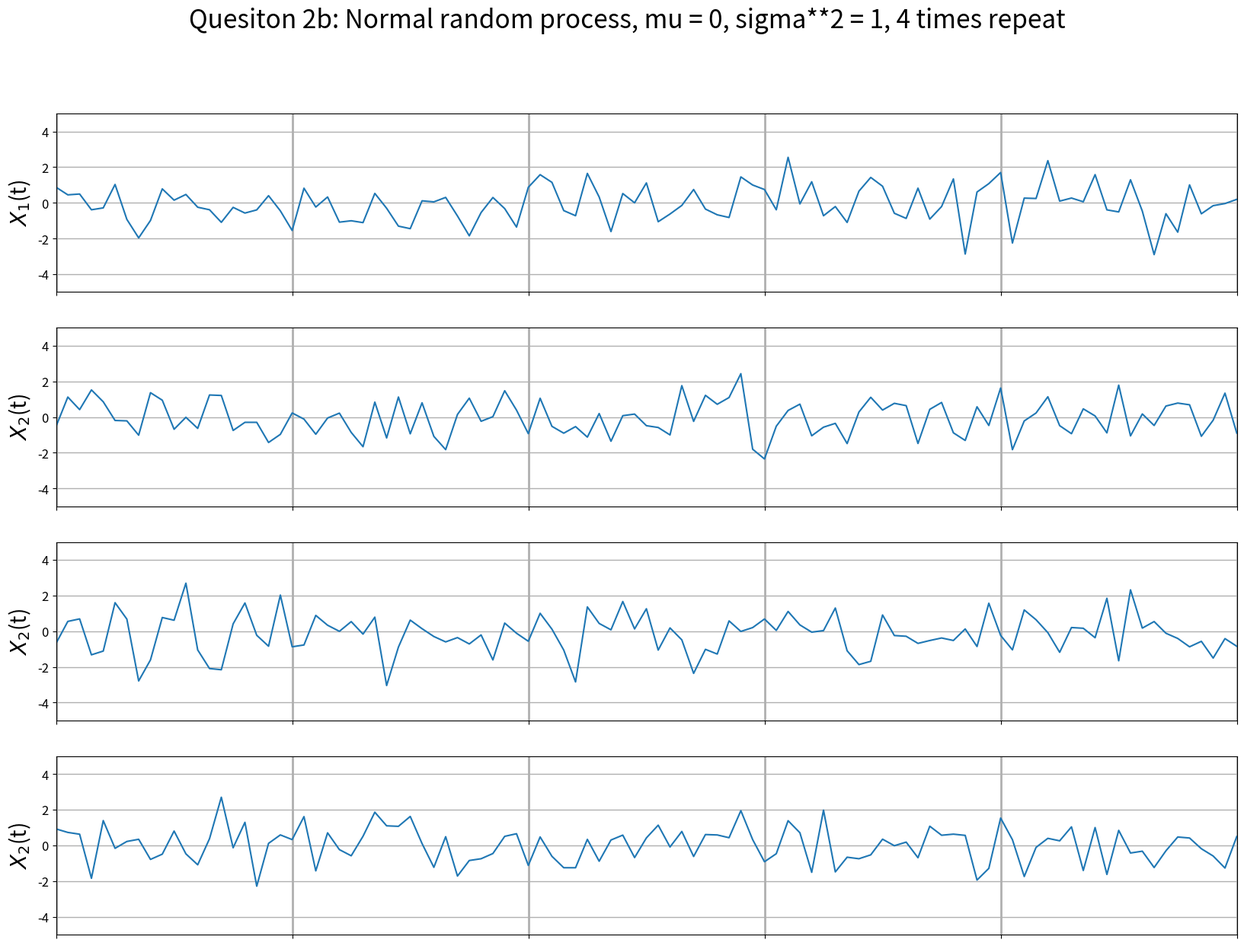

Recreate this plot in Python.
import numpy as np
from matplotlib import pyplot as plt

# shared time vector ( t in 0 ..... 100)

t = np.arange(0,101)

# Normal rando process X_t for t in {0,.....100}, mu = 0, sigma**2 = 1, 4 times repeat

mu = 0
sigma = np.sqrt(1)

n1 = np.random.normal(mu, sigma, 101)
n2 = np.random.normal(mu, sigma, 101)
n3 = np.random.normal(mu, sigma, 101)
n4 = np.random.normal(mu, sigma, 101)

fig2 = plt.figure(figsize=(20, 14))
fig2.suptitle("Quesiton 2b: Normal random process, mu = 0, sigma**2 = 1, 4 times repeat", fontsize=24)

# subplot 1

bx1 = plt.subplot(411)
plt.plot(t, n1)
plt.xlim(0, 100)
plt.ylim(-5,5)
plt.ylabel('$X_1$(t)',fontsize=20)
plt.tick_params('x', labelbottom=False)
plt.yticks(fontsize=12)
bx1.xaxis.grid(linewidth=2)
bx1.yaxis.grid(linewidth=1)


# subplot 2

bx2 = plt.subplot(412,sharex=bx1)
plt.plot(t, n2)
plt.xlim(0, 100)
plt.ylim(-5,5)
plt.ylabel('$X_2$(t)',fontsize=20)
plt.tick_params('x', labelbottom=False)
plt.yticks(fontsize=12)
bx2.xaxis.grid(linewidth=2)
bx2.yaxis.grid(linewidth=1)

# subplot 3

bx3 = plt.subplot(413,sharex=bx1)
plt.plot(t, n3)
plt.xlim(0, 100)
plt.ylim(-5,5)
plt.ylabel('$X_2$(t)',fontsize=20)
plt.tick_params('x', labelbottom=False)
plt.yticks(fontsize=12)
bx3.xaxis.grid(linewidth=2)
bx3.yaxis.grid(linewidth=1)

# subplot 4

bx4 = plt.subplot(414,sharex=bx1,sharey=bx1)
plt.plot(t, n4)
plt.xlim(0, 100)
plt.ylim(-5,5)
plt.ylabel('$X_2$(t)',fontsize=20)
plt.tick_params('x', labelbottom=False)
plt.yticks(fontsize=12)
bx4.xaxis.grid(linewidth=2)
bx4.yaxis.grid(linewidth=1)


plt.show()
